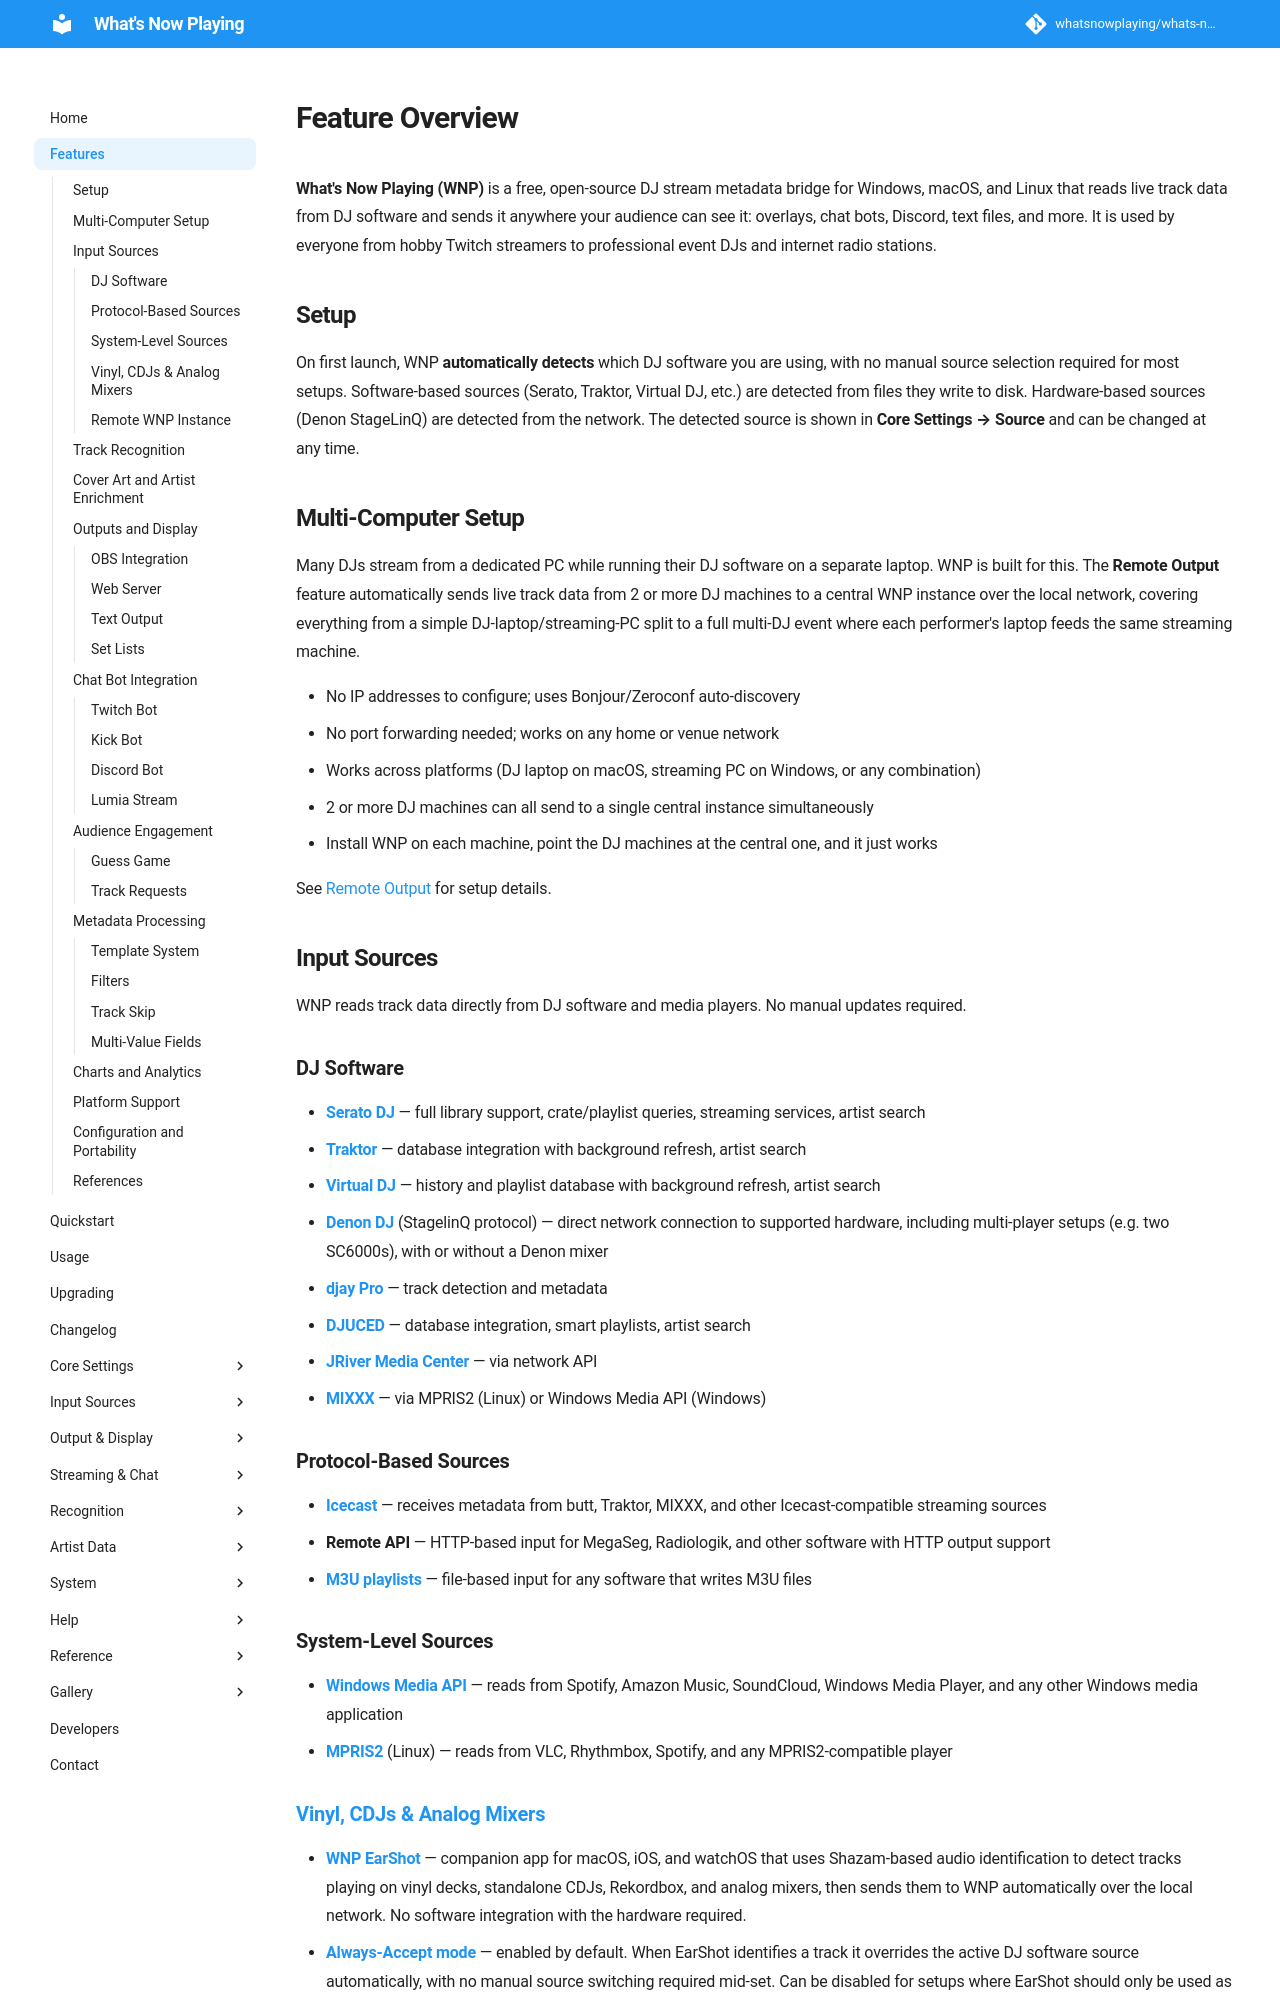

repository: whatsnowplaying/whats-now-playing · page: dev/features/index.html · generator: mkdocs

# Feature Overview

**What's Now Playing (WNP)** is a free, open-source DJ stream metadata bridge
for Windows, macOS, and Linux that reads live track data from DJ software and
sends it anywhere your audience can see it: overlays, chat bots, Discord, text
files, and more. It is used by everyone from hobby Twitch streamers to
professional event DJs and internet radio stations.

## Setup

On first launch, WNP **automatically detects** which DJ software you are using,
with no manual source selection required for most setups. Software-based sources
(Serato, Traktor, Virtual DJ, etc.) are detected from files they write to disk.
Hardware-based sources (Denon StageLinQ) are detected from the network. The
detected source is shown in **Core Settings → Source** and can be changed at
any time.

## Multi-Computer Setup

Many DJs stream from a dedicated PC while running their DJ software on a
separate laptop. WNP is built for this. The **Remote Output** feature
automatically sends live track data from 2 or more DJ machines to a central
WNP instance over the local network, covering everything from a simple
DJ-laptop/streaming-PC split to a full multi-DJ event where each performer's
laptop feeds the same streaming machine.

* No IP addresses to configure; uses Bonjour/Zeroconf auto-discovery
* No port forwarding needed; works on any home or venue network
* Works across platforms (DJ laptop on macOS, streaming PC on Windows, or
  any combination)
* 2 or more DJ machines can all send to a single central instance simultaneously
* Install WNP on each machine, point the DJ machines at the central one,
  and it just works

See [Remote Output](input/remote.md) for setup details.

## Input Sources

WNP reads track data directly from DJ software and media players. No manual
updates required.

### DJ Software

* **[Serato DJ](input/serato.md)** — full library support, crate/playlist queries, streaming
  services, artist search
* **[Traktor](input/traktor.md)** — database integration with background refresh, artist search
* **[Virtual DJ](input/virtualdj.md)** — history and playlist database with background refresh,
  artist search
* **[Denon DJ](input/denon.md)** (StagelinQ protocol) — direct network connection to supported
  hardware, including multi-player setups (e.g. two SC6000s), with or without a Denon mixer
* **[djay Pro](input/djaypro.md)** — track detection and metadata
* **[DJUCED](input/djuced.md)** — database integration, smart playlists, artist search
* **[JRiver Media Center](input/jriver.md)** — via network API
* **[MIXXX](input/mixxx.md)** — via MPRIS2 (Linux) or Windows Media API (Windows)

### Protocol-Based Sources

* **[Icecast](input/icecast.md)** — receives metadata from butt, Traktor, MIXXX, and other
  Icecast-compatible streaming sources
* **Remote API** — HTTP-based input for MegaSeg, Radiologik, and other
  software with HTTP output support
* **[M3U playlists](input/m3u.md)** — file-based input for any software that writes M3U files

### System-Level Sources

* **[Windows Media API](input/winmedia.md)** — reads from Spotify, Amazon Music, SoundCloud,
  Windows Media Player, and any other Windows media application
* **[MPRIS2](input/mpris2.md)** (Linux) — reads from VLC, Rhythmbox, Spotify, and any
  MPRIS2-compatible player
